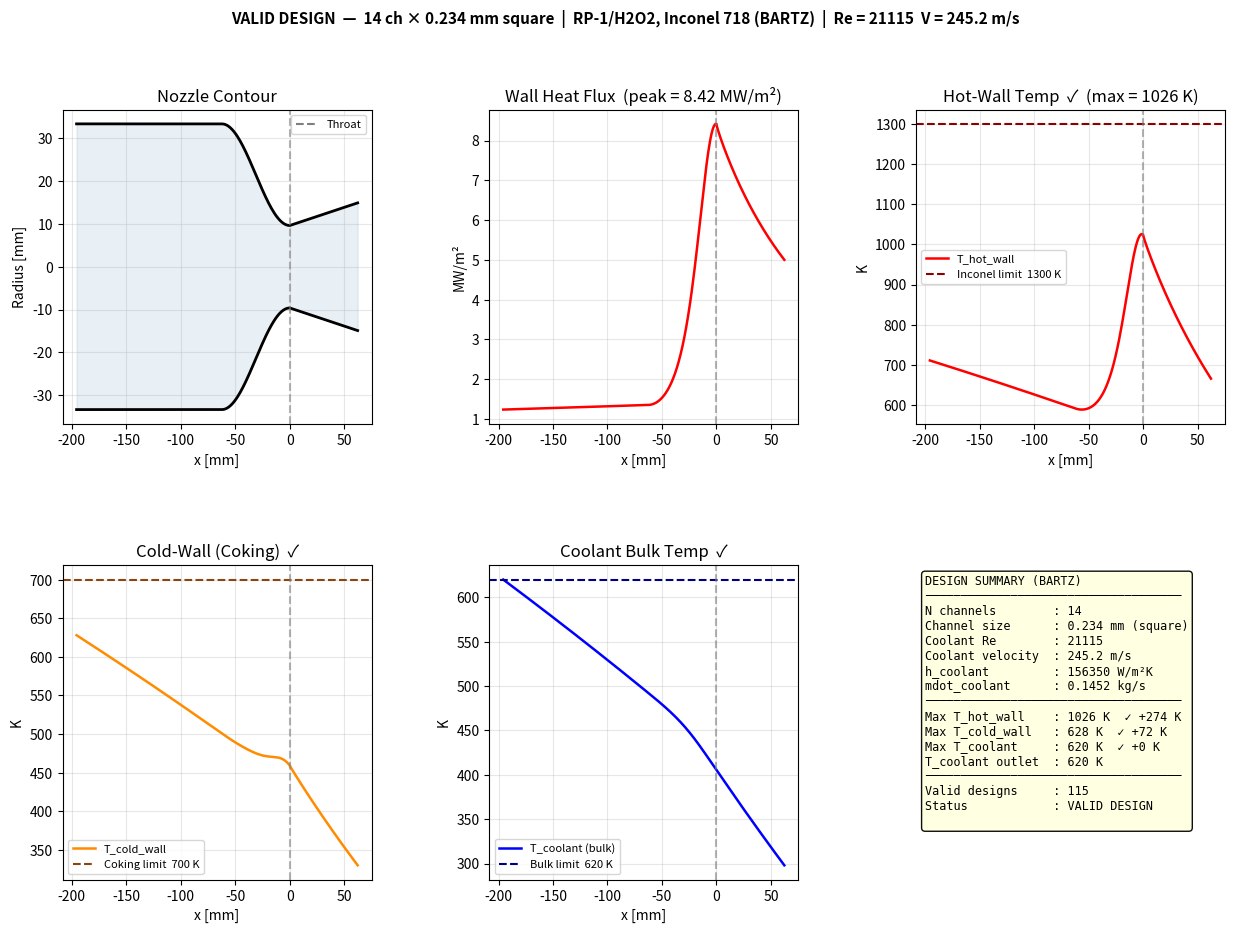
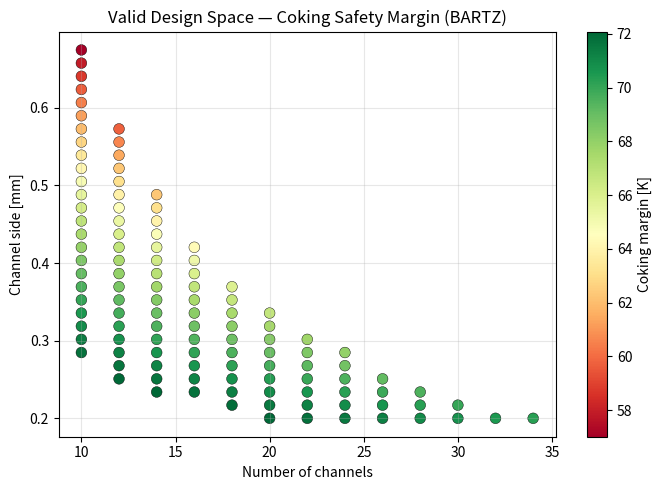

These charts were generated, in order, by the following Python code:
"""
Regenerative Cooling Channel Design Tool — BARTZ EQUATION VERSION
RP-1 / H2O2 Bipropellant Thruster — Inconel 718 Wall

Methodology:
  - Cervone AE4903 Lecture 7 (TU Delft): 1D thermal resistance network
  - BARTZ EQUATION (Huzel & Huang): calibrated for rocket engine nozzles
  - Isentropic relations for axial gas conditions
  - Counter-flow coolant energy balance

NOTE: This version replaces the Fagherazzi calibration with the classical
      Bartz equation commonly used in rocket engine design.
      Bartz: Nu = 0.023 * Re^0.8 * Pr^0.4 * (T_aw/T_c)^(-0.2)
      Reference: Huzel & Huang, "Modern Engineering for Design of Liquid-
      Propellant Rocket Engines"

Constraints checked:
  1. T_hot_wall  < T_wall_limit   (Inconel 718 hot-side wall)
  2. T_cold_wall < T_coking       (RP-1 coking on coolant-side wall)
  3. T_coolant   < T_bulk_limit   (coolant bulk temperature)
  4. Re_coolant  > Re_min         (Dittus-Boelter validity)

Pressure drop is NOT computed in this version.

====================================================================
  *** INPUTS TO UPDATE WHEN BETTER VALUES ARE AVAILABLE ***
  Search for the tag  # [UPDATE]  throughout the file
====================================================================
"""

import numpy as np
import matplotlib.pyplot as plt
import matplotlib.gridspec as gridspec
from scipy.optimize import brentq


# ====================================================================
# SECTION 1 — ENGINE / CEA PARAMETERS
# ====================================================================
# [UPDATE] Replace with final CEA output values

Pc          = 11.06e5        # Chamber pressure [Pa]
Tc          = 1973.97        # Adiabatic flame temperature [K]
gamma       = 1.2741          # Specific heat ratio [-]
Pr_g        = 0.60377          # Gas Prandtl number [-]
mu_g        = 4.8359e-5        # Gas dynamic viscosity [Pa·s] (visc)
cp_g        = 2236.2        # Gas specific heat [J/kg·K]
k_g         = mu_g * cp_g / Pr_g   # Gas thermal conductivity [W/m·K]
                                     # (derived from mu, cp, Pr for consistency)

mdot_total  = 0.5808          # Total propellant mass flow rate [kg/s]


# ====================================================================
# SECTION 2 — COOLANT PROPERTIES (RP-1, liquid phase)
# ====================================================================
# [UPDATE] Properties are currently averaged constants.
#          Replace with temperature-dependent values if available, so these values will need to be found better

# O/F = 4.11 => fuel mass fraction = 1 / (1 + O/F)
OF_ratio        = 3
mdot_coolant    = mdot_total / (1.0 + OF_ratio)  # [kg/s]

T_coolant_in    = 298.0     # Coolant inlet temperature [K]
                             # (enters at nozzle exit in counter-flow)

rho_c           = 773.0     # Density [kg/m³]
mu_c            = 0.0021    # Dynamic viscosity [Pa·s]
k_c             = 0.145     # Thermal conductivity [W/m·K]
cp_c            = 1950.0    # Specific heat [J/kg·K]
Pr_c            = cp_c * mu_c / k_c    # Prandtl number [-]


# ====================================================================
# SECTION 3 — WALL MATERIAL (Inconel 718)
# ====================================================================
# [UPDATE] t_wall is a manufacturing/design choice — update when fixed.
#          k_wall range for Inconel 718: 11–16 W/m·K depending on temperature.

t_wall          = 0.001     # Inner wall thickness [m]  (1 mm)
k_wall          = 14.9      # Thermal conductivity [W/m·K]


# ====================================================================
# SECTION 4 — TEMPERATURE CONSTRAINTS
# ====================================================================
# [UPDATE] Adjust limits when final material specs and RP-1 conditions are known.

T_wall_limit    = 1300.0    # Inconel 718 max service temp (~1300 C) [K]

T_coking        = 700.0     # RP-1 coking limit on cold-wall surface [K]
                             # (~430 C = 703 K; conservative for turbulent flow)

T_bulk_limit    = 620.0     # RP-1 bulk temperature limit [K]
                             # At high pressure (Pc ~ 80 bar), RP-1 stays liquid
                             # well above the 1-atm boiling point (~490 K).
                             # [UPDATE] Verify with RP-1 phase diagram at your Pc.

Re_min          = 10000     # Minimum coolant Re for Dittus-Boelter validity


# ====================================================================
# SECTION 5 — NOZZLE GEOMETRY
# ====================================================================
# [UPDATE] Replace with final nozzle design dimensions.

D_t     = 2*0.00962             # Throat diameter [m]
D_c     = 0.06668             # Chamber diameter [m]
AR_exit = 2.399             # Exit area ratio A_exit / A_throat [-]
L_noz   = 0.04107+0.02125             # Nozzle (diverging section) length [m]
L_ch    = 0.13335             # Chamber (cylindrical section) length [m]  [UPDATE]


# Derived geometry
R_t     = D_t / 2
R_c     = D_c / 2
R_exit  = R_t * np.sqrt(AR_exit)
AR_c    = (R_c / R_t)**2


# ====================================================================
# SECTION 6 — CHANNEL OPTIMIZER SEARCH RANGE
# ====================================================================
# [UPDATE] Adjust based on manufacturing constraints (min feature size, etc.)

N_ch_min    = 10
N_ch_max    = 60
N_ch_step   = 2

s_min       = 0.0002        # Min channel side [m]  (0.2 mm)
s_max       = 0.0012        # Max channel side [m]  (1.2 mm)
s_steps     = 60


# ====================================================================
# GEOMETRY BUILDER
# ====================================================================

def generate_contour(N=300):
    """
    Smooth converging-diverging contour.
      - Chamber  : cylindrical at R_c
      - Converging: cosine blend from R_c to R_t over L_noz
      - Diverging : conical from R_t to R_exit over L_noz
    Throat at x = 0.

    [UPDATE] Replace body with:  return x_data, r_data
             when actual contour coordinates are available.
    """
    N_ch_pts = N // 4
    N_cv_pts = N // 4
    N_dv_pts = N // 2

    x_ch = np.linspace(-(L_ch + L_noz), -L_noz, N_ch_pts)
    r_ch = np.full(N_ch_pts, R_c)

    x_cv = np.linspace(-L_noz, 0.0, N_cv_pts)
    t    = (x_cv - x_cv[0]) / (x_cv[-1] - x_cv[0])
    r_cv = R_c + (R_t - R_c) * (1 - np.cos(np.pi * t)) / 2.0

    x_dv = np.linspace(0.0, L_noz, N_dv_pts)
    r_dv = R_t + (R_exit - R_t) * (x_dv / L_noz)

    x      = np.concatenate([x_ch,  x_cv[1:],  x_dv[1:]])
    radius = np.concatenate([r_ch,  r_cv[1:],  r_dv[1:]])
    return x, radius


# ====================================================================
# ISENTROPIC FLOW
# ====================================================================

def mach_from_area_ratio(AR, supersonic, gam=gamma):
    """Numerically solve A/A* = f(M)."""
    def eq(M):
        return (1/M)*((2/(gam+1))*(1+(gam-1)/2*M**2))**((gam+1)/(2*(gam-1))) - AR
    if AR <= 1.001:
        return 1.0
    return brentq(eq, 1.001, 20.0) if supersonic else brentq(eq, 0.001, 0.999)


def local_gas_conditions(radius):
    """
    Local Mach, static temperature, and adiabatic wall temperature at each station.
    T_aw = T_static + Pr^(1/3) * (T_total - T_static)   [Fagherazzi eq.15]
    """
    i_t = np.argmin(radius)
    Rt  = radius[i_t]
    M   = np.zeros(len(radius))
    Tst = np.zeros(len(radius))
    Taw = np.zeros(len(radius))
    for i, r in enumerate(radius):
        Mi      = mach_from_area_ratio((r/Rt)**2, i > i_t)
        M[i]    = Mi
        Tst[i]  = Tc / (1 + (gamma-1)/2 * Mi**2)
        Taw[i]  = Tst[i] + Pr_g**(1/3) * (Tc - Tst[i])
    return M, Tst, Taw


# ====================================================================
# HOT GAS HEAT TRANSFER COEFFICIENT — BARTZ EQUATION
# ====================================================================

def hot_gas_htc(radius, T_aw):
    """
    Bartz equation for rocket engine nozzles (Huzel & Huang):
    
    Nu = 0.023 * Re^0.8 * Pr^0.4 * (T_aw / T_c)^(-0.2)
    h_g = Nu * k_g / D_local
    
    The temperature ratio (T_aw/T_c)^(-0.2) accounts for property variations
    with temperature. T_aw is adiabatic wall temperature and T_c is total
    flame temperature.
    
    G = mdot_total / A_local varies axially → correct throat peak.
    """
    h_g = np.zeros(len(radius))
    for i, r in enumerate(radius):
        D   = 2 * r
        G   = mdot_total / (np.pi * r**2)
        Re  = G * D / mu_g
        # Temperature correction factor using adiabatic wall temperature
        T_ratio = T_aw[i] / Tc
        T_correction = T_ratio**(-0.2)
        Nu  = 0.023 * Re**0.8 * Pr_g**0.4 * T_correction
        h_g[i] = Nu * k_g / D
    return h_g


# ====================================================================
# COOLANT HEAT TRANSFER COEFFICIENT
# ====================================================================

def coolant_htc(s, N_ch):
    """
    Dittus-Boelter for square channels (Cervone slide 25):
    Nu = 0.023 * Re^0.8 * Pr^0.4,  Dh = s (square channel).
    Returns h_c [W/m²K], Re [-], V [m/s].
    """
    A_total = N_ch * s**2
    V       = mdot_coolant / (rho_c * A_total)
    Re      = rho_c * V * s / mu_c
    Nu      = 0.023 * Re**0.8 * Pr_c**0.4
    h_c     = Nu * k_c / s
    return h_c, Re, V


# ====================================================================
# 1D THERMAL RESISTANCE SOLVER
# ====================================================================

def solve_thermal(x, radius, h_g, h_c, T_aw):
    """
    At each axial station (Cervone §7.2):

        q = (T_aw - T_coolant) / (1/h_g + t_wall/k_wall + 1/h_c)

        T_hot_wall  = T_aw      - q / h_g   → vs T_wall_limit
        T_cold_wall = T_coolant + q / h_c   → vs T_coking

    Counter-flow: coolant enters at exit end (index N-1), flows toward
    chamber (decreasing index), heating up along the way.
    """
    N           = len(x)
    T_coolant   = np.zeros(N)
    T_hot_wall  = np.zeros(N)
    T_cold_wall = np.zeros(N)
    heat_flux   = np.zeros(N)

    T_coolant[-1] = T_coolant_in

    for i in range(N-1, 0, -1):
        R_tot           = 1/h_g[i] + t_wall/k_wall + 1/h_c
        q               = (T_aw[i] - T_coolant[i]) / R_tot
        heat_flux[i]    = q
        T_hot_wall[i]   = T_aw[i]      - q / h_g[i]
        T_cold_wall[i]  = T_coolant[i] + q / h_c
        perim           = 2 * np.pi * radius[i]
        dx              = abs(x[i] - x[i-1])
        T_coolant[i-1]  = T_coolant[i] + q * perim * dx / (mdot_coolant * cp_c)

    R_tot           = 1/h_g[0] + t_wall/k_wall + 1/h_c
    q               = (T_aw[0] - T_coolant[0]) / R_tot
    heat_flux[0]    = q
    T_hot_wall[0]   = T_aw[0]      - q / h_g[0]
    T_cold_wall[0]  = T_coolant[0] + q / h_c

    return T_hot_wall, T_cold_wall, T_coolant, heat_flux


# ====================================================================
# ENERGY BALANCE DIAGNOSTIC
# ====================================================================

def energy_balance_report(x, radius, h_g, T_aw):
    """
    Estimates total heat load vs coolant capacity before the optimizer runs.
    Flags immediately if the coolant flow is fundamentally insufficient.
    """
    Q_total = 0.0
    for i in range(len(x) - 1):
        R_min   = 1/h_g[i] + t_wall/k_wall     # best case: h_c -> infinity
        q       = (T_aw[i] - T_coolant_in) / R_min
        perim   = 2 * np.pi * radius[i]
        dx      = abs(x[i+1] - x[i])
        Q_total += q * perim * dx

    Q_max = mdot_coolant * cp_c * (T_bulk_limit - T_coolant_in)
    ratio = Q_total / Q_max

    print(f"\n  --- Energy Balance Diagnostic ---")
    print(f"  Total heat load (approx)         : {Q_total/1000:.1f} kW")
    print(f"  Coolant capacity (to {T_bulk_limit:.0f} K)  : {Q_max/1000:.1f} kW")
    print(f"  Load / capacity ratio            : {ratio:.2f}")
    if ratio > 1.0:
        print(f"  ⚠  Coolant flow insufficient by {ratio:.1f}x")
        print(f"     No fully valid design is possible with current parameters.")
        print(f"     Options: shorten cooled length, add film cooling,")
        print(f"     raise T_bulk_limit (verify RP-1 stays liquid at your Pc),")
        print(f"     or reconsider O/F ratio.")
    else:
        print(f"  ✓  Coolant flow sufficient — valid designs should exist.")


# ====================================================================
# CHANNEL OPTIMIZER
# ====================================================================

def optimize_channels(x, radius, h_g, T_aw):
    """
    Sweep (N_channels, channel_side s). Records all fully valid designs
    and the single best design (lowest peak T_cold_wall) regardless.
    """
    N_range = range(N_ch_min, N_ch_max + 1, N_ch_step)
    s_range = np.linspace(s_min, s_max, s_steps)
    total   = len(N_range) * len(s_range)

    print(f"\n  Running optimizer over {total} combinations...")

    valid_designs   = []
    best_score      = 1e12
    best_design     = None

    for N_ch in N_range:
        for s in s_range:

            h_c, Re, V = coolant_htc(s, N_ch)
            if Re < Re_min:
                continue

            T_hw, T_cw, T_cb, q = solve_thermal(x, radius, h_g, h_c, T_aw)

            result = {
                'N_ch'        : N_ch,
                's_mm'        : s * 1000,
                'Re'          : Re,
                'V'           : V,
                'h_c'         : h_c,
                'max_T_hw'    : np.max(T_hw),
                'max_T_cw'    : np.max(T_cw),
                'max_T_cb'    : np.max(T_cb),
                'T_cb_outlet' : T_cb[0],
                'mg_wall'     : T_wall_limit - np.max(T_hw),
                'mg_cok'      : T_coking     - np.max(T_cw),
                'T_hw_arr'    : T_hw,
                'T_cw_arr'    : T_cw,
                'T_cb_arr'    : T_cb,
                'q_arr'       : q,
            }

            ok = (np.max(T_hw) < T_wall_limit and
                  np.max(T_cw) < T_coking     and
                  np.max(T_cb) < T_bulk_limit)

            if ok:
                valid_designs.append(result)

            if np.max(T_cw) < best_score:
                best_score  = np.max(T_cw)
                best_design = result

    valid_designs.sort(key=lambda d: -d['mg_cok'])

    print(f"  Valid designs found : {len(valid_designs)}")
    if valid_designs:
        print(f"  Best coking margin  : {valid_designs[0]['mg_cok']:.0f} K")
    else:
        print(f"  Best achievable peak T_cold_wall : {best_design['max_T_cw']:.0f} K  "
              f"(coking limit = {T_coking} K)")

    return valid_designs, best_design


# ====================================================================
# PLOTTING
# ====================================================================

def plot_results(x, radius, d, n_valid):
    x_mm        = x * 1000
    i_t         = np.argmin(radius)
    fully_valid = (d['max_T_hw'] < T_wall_limit and
                   d['max_T_cw'] < T_coking     and
                   d['max_T_cb'] < T_bulk_limit)
    status = "VALID DESIGN" if fully_valid else "BEST ACHIEVABLE (constraints violated)"
    bg     = "lightyellow"  if fully_valid else "#fff0f0"

    fig = plt.figure(figsize=(15, 10))
    fig.suptitle(
        f"{status}  —  {d['N_ch']} ch × {d['s_mm']:.3f} mm square  |  "
        f"RP-1/H2O2, Inconel 718 (BARTZ)  |  Re = {d['Re']:.0f}  V = {d['V']:.1f} m/s",
        fontsize=11, fontweight='bold')
    gs = gridspec.GridSpec(2, 3, hspace=0.45, wspace=0.38)

    def vline(ax): ax.axvline(x_mm[i_t], color='gray', ls='--', alpha=0.6)

    # Contour
    ax = fig.add_subplot(gs[0, 0])
    ax.fill_between(x_mm, -radius*1000, radius*1000, alpha=0.12, color='steelblue')
    ax.plot(x_mm,  radius*1000, 'k-', lw=2)
    ax.plot(x_mm, -radius*1000, 'k-', lw=2)
    vline(ax); ax.plot([], [], 'k--', alpha=0.5, label='Throat')
    ax.set_xlabel("x [mm]"); ax.set_ylabel("Radius [mm]")
    ax.set_title("Nozzle Contour"); ax.legend(fontsize=8); ax.grid(alpha=0.3)

    # Heat flux
    ax = fig.add_subplot(gs[0, 1])
    ax.plot(x_mm, d['q_arr']/1e6, 'r-', lw=1.8); vline(ax)
    ax.set_xlabel("x [mm]"); ax.set_ylabel("MW/m²")
    ax.set_title(f"Wall Heat Flux  (peak = {np.max(d['q_arr'])/1e6:.2f} MW/m²)")
    ax.grid(alpha=0.3)

    # Hot wall
    ax = fig.add_subplot(gs[0, 2])
    ax.plot(x_mm, d['T_hw_arr'], 'r-', lw=1.8, label='T_hot_wall')
    ax.axhline(T_wall_limit, color='darkred', ls='--', lw=1.5,
               label=f'Inconel limit  {T_wall_limit:.0f} K')
    vline(ax)
    ok = "✓" if d['max_T_hw'] < T_wall_limit else "⚠"
    ax.set_xlabel("x [mm]"); ax.set_ylabel("K")
    ax.set_title(f"Hot-Wall Temp  {ok}  (max = {d['max_T_hw']:.0f} K)")
    ax.legend(fontsize=8); ax.grid(alpha=0.3)

    # Cold wall
    ax = fig.add_subplot(gs[1, 0])
    over = d['T_cw_arr'] > T_coking
    ax.plot(x_mm, d['T_cw_arr'], color='darkorange', lw=1.8, label='T_cold_wall')
    if np.any(over):
        ax.fill_between(x_mm, T_coking, d['T_cw_arr'], where=over,
                        alpha=0.3, color='red', label='Coking violation')
    ax.axhline(T_coking, color='saddlebrown', ls='--', lw=1.5,
               label=f'Coking limit  {T_coking:.0f} K')
    vline(ax)
    cw_str = "✓" if d['max_T_cw'] < T_coking else f"⚠ over by {d['max_T_cw']-T_coking:.0f} K"
    ax.set_xlabel("x [mm]"); ax.set_ylabel("K")
    ax.set_title(f"Cold-Wall (Coking)  {cw_str}")
    ax.legend(fontsize=8); ax.grid(alpha=0.3)

    # Coolant bulk
    ax = fig.add_subplot(gs[1, 1])
    over2 = d['T_cb_arr'] > T_bulk_limit
    ax.plot(x_mm, d['T_cb_arr'], 'b-', lw=1.8, label='T_coolant (bulk)')
    if np.any(over2):
        ax.fill_between(x_mm, T_bulk_limit, d['T_cb_arr'], where=over2,
                        alpha=0.2, color='navy', label='Bulk limit exceeded')
    ax.axhline(T_bulk_limit, color='navy', ls='--', lw=1.5,
               label=f'Bulk limit  {T_bulk_limit:.0f} K')
    vline(ax)
    cb_str = "✓" if d['max_T_cb'] < T_bulk_limit else f"⚠ over by {d['max_T_cb']-T_bulk_limit:.0f} K"
    ax.set_xlabel("x [mm]"); ax.set_ylabel("K")
    ax.set_title(f"Coolant Bulk Temp  {cb_str}")
    ax.legend(fontsize=8); ax.grid(alpha=0.3)

    # Summary
    ax = fig.add_subplot(gs[1, 2]); ax.axis('off')
    def fmt(val, lim, label):
        mg = lim - val
        return f"{val:.0f} K  {'✓ +'+str(int(mg))+' K' if mg>0 else '⚠ '+str(int(mg))+' K'}"
    txt = (f"DESIGN SUMMARY (BARTZ)\n{'─'*36}\n"
           f"N channels        : {d['N_ch']}\n"
           f"Channel size      : {d['s_mm']:.3f} mm (square)\n"
           f"Coolant Re        : {d['Re']:.0f}\n"
           f"Coolant velocity  : {d['V']:.1f} m/s\n"
           f"h_coolant         : {d['h_c']:.0f} W/m²K\n"
           f"mdot_coolant      : {mdot_coolant:.4f} kg/s\n"
           f"{'─'*36}\n"
           f"Max T_hot_wall    : {fmt(d['max_T_hw'],  T_wall_limit, 'wall')}\n"
           f"Max T_cold_wall   : {fmt(d['max_T_cw'],  T_coking,     'cok')}\n"
           f"Max T_coolant     : {fmt(d['max_T_cb'],  T_bulk_limit, 'bulk')}\n"
           f"T_coolant outlet  : {d['T_cb_outlet']:.0f} K\n"
           f"{'─'*36}\n"
           f"Valid designs     : {n_valid}\n"
           f"Status            : {status}\n")
    ax.text(0.03, 0.97, txt, transform=ax.transAxes, fontsize=8.5, va='top',
            fontfamily='monospace',
            bbox=dict(boxstyle='round', fc=bg, alpha=0.95))

    plt.savefig("cooling_design_result_bartz.png", dpi=150, bbox_inches='tight')
    print("  Saved: cooling_design_result_bartz.png")
    plt.show()


def plot_design_space(valid):
    if not valid:
        print("  No valid designs — design space plot skipped.")
        return
    N_arr  = np.array([d['N_ch']   for d in valid])
    s_arr  = np.array([d['s_mm']   for d in valid])
    mg_arr = np.array([d['mg_cok'] for d in valid])

    fig, ax = plt.subplots(figsize=(7, 5))
    sc = ax.scatter(N_arr, s_arr, c=mg_arr, cmap='RdYlGn', s=60,
                    edgecolors='k', lw=0.3)
    plt.colorbar(sc, ax=ax, label='Coking margin [K]')
    ax.set_xlabel("Number of channels")
    ax.set_ylabel("Channel side [mm]")
    ax.set_title("Valid Design Space — Coking Safety Margin (BARTZ)")
    ax.grid(alpha=0.3)
    plt.tight_layout()
    plt.savefig("design_space_bartz.png", dpi=150, bbox_inches='tight')
    print("  Saved: design_space_bartz.png")
    plt.show()


# ====================================================================
# MAIN
# ====================================================================

if __name__ == "__main__":

    print("=" * 60)
    print("  Regenerative Cooling Design — RP-1 / H2O2 Thruster")
    print("  --- BARTZ EQUATION VERSION ---")
    print("=" * 60)
    print(f"  Pc             = {Pc/1e6:.2f} MPa")
    print(f"  Tc             = {Tc:.0f} K")
    print(f"  mdot_total     = {mdot_total:.3f} kg/s")
    print(f"  mdot_coolant   = {mdot_coolant:.4f} kg/s  (O/F = {OF_ratio})")
    print(f"  Throat D       = {D_t*1000:.1f} mm")
    print(f"  Chamber D      = {D_c*1000:.1f} mm")
    print(f"  Exit AR        = {AR_exit}")
    print(f"  Wall           = {t_wall*1000:.1f} mm Inconel 718  (k = {k_wall} W/m·K)")
    print(f"  Constraints    : T_hw < {T_wall_limit} K | T_cw < {T_coking} K | T_cb < {T_bulk_limit} K")

    # Build geometry
    x, radius = generate_contour(N=300)
    i_t = np.argmin(radius)

    # Gas conditions
    M, T_static, T_aw = local_gas_conditions(radius)
    print(f"\n  T_aw : throat = {T_aw[i_t]:.0f} K  |  chamber = {T_aw[0]:.0f} K")
    print(f"  Mach : exit   = {M[-1]:.2f}")

    # Hot gas HTC — BARTZ EQUATION version
    h_g = hot_gas_htc(radius, T_aw)
    print(f"  h_g  : throat = {h_g[i_t]:.0f} W/m²K  |  chamber = {h_g[0]:.0f} W/m²K")
    print(f"  NOTE: h_g computed using BARTZ equation with T_aw/T_c correction")

    # Energy balance check
    energy_balance_report(x, radius, h_g, T_aw)

    # Optimize
    valid, best = optimize_channels(x, radius, h_g, T_aw)

    # Print table
    show  = valid if valid else [best]
    label = "Top valid designs" if valid else "Best achievable (constraints shown)"
    print(f"\n  {label}:")
    print(f"  {'N':>4} {'s[mm]':>7} {'Re':>8} {'T_hw':>7} {'T_cw':>7} "
          f"{'T_cb':>7} {'V[m/s]':>8} {'cok_mg':>8}")
    print("  " + "─" * 62)
    for d in show[:8]:
        flag = "  ✓" if (d['max_T_cw']<T_coking and d['max_T_cb']<T_bulk_limit) else "  ⚠"
        print(f"  {d['N_ch']:>4} {d['s_mm']:>7.3f} {d['Re']:>8.0f} "
              f"{d['max_T_hw']:>7.0f} {d['max_T_cw']:>7.0f} "
              f"{d['max_T_cb']:>7.0f} {d['V']:>8.1f} {d['mg_cok']:>8.0f}{flag}")

    # Plot
    plot_results(x, radius, show[0], len(valid))
    plot_design_space(valid)
